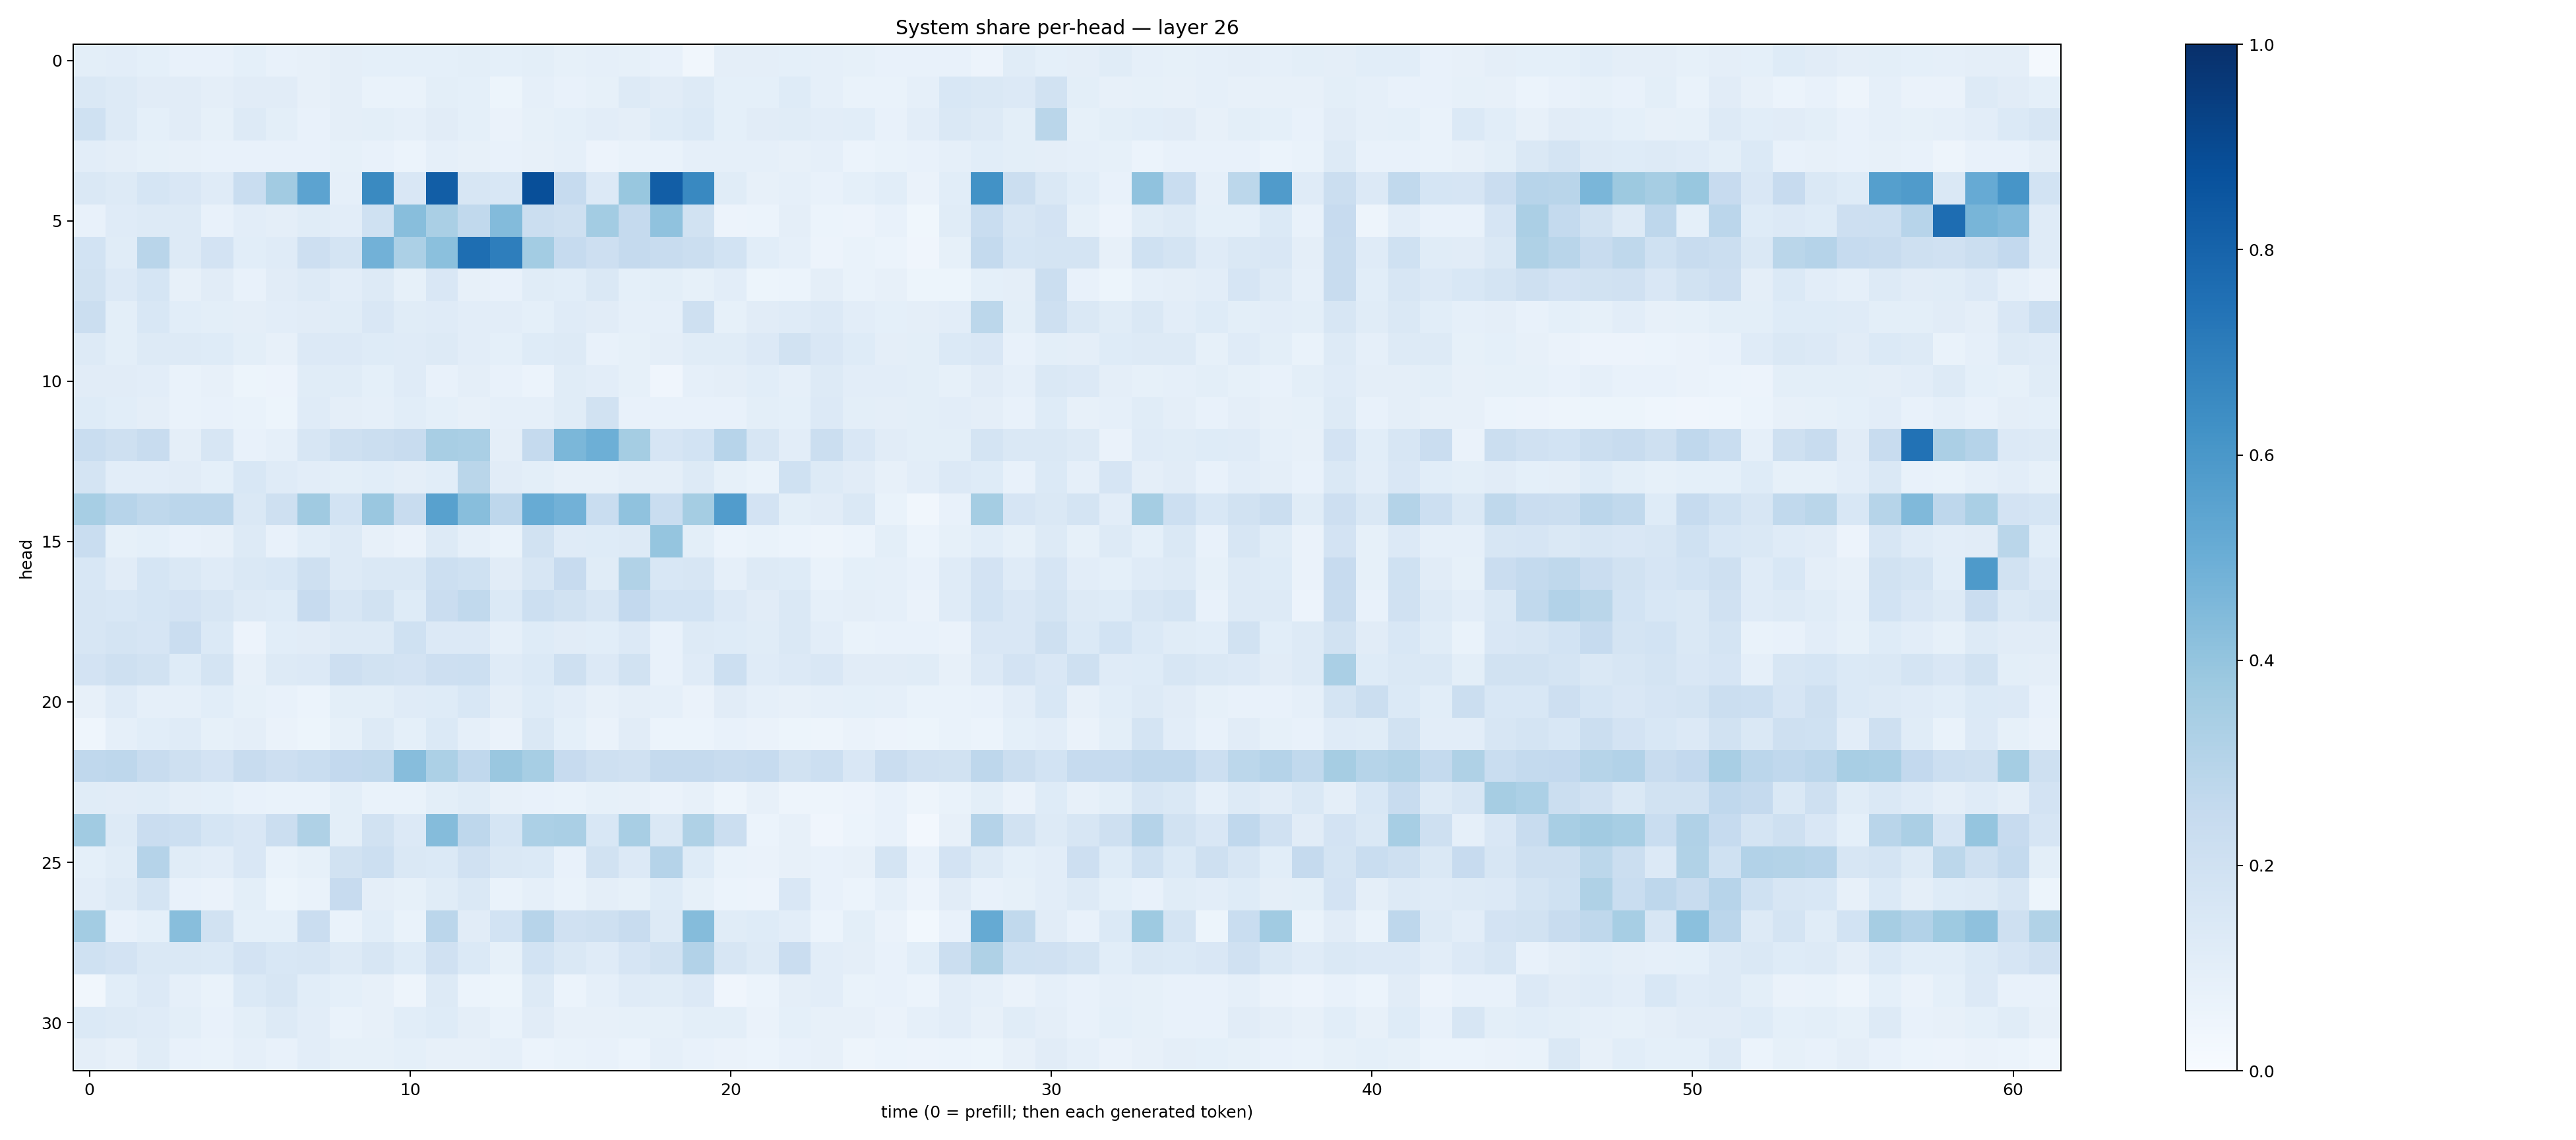

The table this chart was drawn from, first rows:
0.098989055, 0.104370356, 0.090010576, 0.07166663, 0.07421247, 0.090677, 0.071833335, 0.0801757, 0.09409813, 0.092134915, 0.092417076, 0.093102366, 0.099256374, 0.091112636, 0.10050329, 0.08215676, 0.08778459, 0.08266268, 0.07763261, 0.034892146, 0.09569708, 0.09454072, 0.09184365, 0.08647496
0.1451, 0.1287, 0.1111, 0.1127, 0.09671, 0.1102, 0.1112, 0.0804, 0.09586, 0.06955, 0.06818, 0.09887, 0.09021, 0.05342, 0.08659, 0.07207, 0.08561, 0.1327, 0.1102, 0.1322, 0.09368, 0.09022, 0.1243, 0.08596
0.1998, 0.1261, 0.09239, 0.1097, 0.08586, 0.126, 0.0999, 0.07493, 0.09708, 0.1001, 0.08887, 0.1119, 0.09288, 0.06609, 0.08461, 0.09106, 0.1036, 0.09575, 0.123, 0.1403, 0.0937, 0.1125, 0.1166, 0.104
0.1035, 0.09529, 0.0857, 0.07817, 0.07078, 0.07303, 0.07109, 0.07127, 0.08236, 0.07348, 0.06194, 0.08861, 0.07986, 0.07101, 0.0795, 0.08939, 0.05472, 0.06758, 0.06779, 0.08603, 0.08721, 0.08916, 0.08128, 0.08888
0.1441, 0.1306, 0.1711, 0.1488, 0.1194, 0.2324, 0.363, 0.5434, 0.08977, 0.655, 0.1502, 0.8217, 0.1621, 0.156, 0.8815, 0.2469, 0.134, 0.3893, 0.822, 0.6601, 0.1172, 0.08127, 0.08668, 0.07308
0.0743, 0.1176, 0.1305, 0.1276, 0.0738, 0.1032, 0.09564, 0.1146, 0.1044, 0.2014, 0.4282, 0.3367, 0.2644, 0.4404, 0.2235, 0.2106, 0.3593, 0.2538, 0.4079, 0.1933, 0.05723, 0.06101, 0.09659, 0.06119
0.1848, 0.1136, 0.2891, 0.1267, 0.1803, 0.1056, 0.1182, 0.2144, 0.1789, 0.4832, 0.3304, 0.4204, 0.7586, 0.6955, 0.3558, 0.2476, 0.2139, 0.2507, 0.2372, 0.2247, 0.1852, 0.1073, 0.08858, 0.05722
0.1907, 0.136, 0.1715, 0.08063, 0.1114, 0.07655, 0.1117, 0.1326, 0.1049, 0.1257, 0.08545, 0.1511, 0.07843, 0.0728, 0.1135, 0.1085, 0.1428, 0.0917, 0.09975, 0.08226, 0.1024, 0.05102, 0.06029, 0.09379
0.2211, 0.09881, 0.1531, 0.1058, 0.1002, 0.09465, 0.1024, 0.1122, 0.1149, 0.1498, 0.1133, 0.1204, 0.104, 0.105, 0.09361, 0.1188, 0.1119, 0.08865, 0.08723, 0.204, 0.08554, 0.1101, 0.1191, 0.1366
0.1325, 0.1009, 0.1311, 0.1275, 0.1216, 0.1006, 0.08185, 0.1359, 0.1353, 0.125, 0.1199, 0.1262, 0.1053, 0.09199, 0.1245, 0.1293, 0.07352, 0.08471, 0.09413, 0.1148, 0.1135, 0.1352, 0.1875, 0.1512
0.1114, 0.1106, 0.1053, 0.06782, 0.07851, 0.05127, 0.05733, 0.1148, 0.1165, 0.09194, 0.1192, 0.07483, 0.09665, 0.07456, 0.06155, 0.1159, 0.1042, 0.08386, 0.04183, 0.08783, 0.09505, 0.1089, 0.08827, 0.1274
0.1227, 0.109, 0.09603, 0.06747, 0.07152, 0.06814, 0.05347, 0.1202, 0.09467, 0.08647, 0.1088, 0.09254, 0.07962, 0.08648, 0.08599, 0.117, 0.1926, 0.07201, 0.07367, 0.07372, 0.07237, 0.09847, 0.0934, 0.1328
0.2324, 0.2101, 0.2388, 0.09616, 0.1628, 0.0708, 0.08941, 0.1598, 0.2054, 0.2198, 0.2404, 0.3419, 0.3395, 0.09553, 0.2519, 0.458, 0.494, 0.3551, 0.1676, 0.1868, 0.2932, 0.1593, 0.1039, 0.2231
0.1764, 0.1022, 0.1017, 0.1098, 0.09002, 0.1558, 0.1208, 0.1051, 0.09944, 0.1084, 0.09467, 0.1091, 0.2886, 0.1123, 0.09879, 0.08132, 0.0818, 0.09482, 0.09378, 0.1294, 0.08466, 0.06923, 0.2011, 0.1296
0.3446, 0.2937, 0.2717, 0.2819, 0.2843, 0.1447, 0.21, 0.3677, 0.1861, 0.3852, 0.2383, 0.5583, 0.4292, 0.2761, 0.5111, 0.4833, 0.2332, 0.4072, 0.2329, 0.3551, 0.5765, 0.1827, 0.09967, 0.1106
0.2328, 0.08577, 0.09196, 0.07509, 0.08161, 0.1325, 0.07331, 0.1077, 0.1279, 0.08008, 0.06603, 0.126, 0.08743, 0.06713, 0.1891, 0.12, 0.1247, 0.1326, 0.3959, 0.09856, 0.0605, 0.068, 0.05968, 0.0476
0.1525, 0.1094, 0.1701, 0.1469, 0.1207, 0.1482, 0.1527, 0.2064, 0.129, 0.1478, 0.1474, 0.2169, 0.201, 0.1124, 0.1598, 0.2457, 0.1165, 0.3143, 0.1546, 0.1602, 0.08859, 0.13, 0.1238, 0.06921
0.1622, 0.1527, 0.1684, 0.1801, 0.1617, 0.1301, 0.1214, 0.2424, 0.1635, 0.1878, 0.1215, 0.2287, 0.265, 0.139, 0.2177, 0.1937, 0.159, 0.2593, 0.1863, 0.1872, 0.1361, 0.1102, 0.1466, 0.08718
0.158, 0.178, 0.1678, 0.2284, 0.1403, 0.05768, 0.1086, 0.1119, 0.1301, 0.1291, 0.1994, 0.1354, 0.1336, 0.08866, 0.1243, 0.1119, 0.1063, 0.1356, 0.07654, 0.1321, 0.1247, 0.1171, 0.1416, 0.1048
0.1817, 0.2059, 0.191, 0.1245, 0.1738, 0.07972, 0.1259, 0.1331, 0.2126, 0.1917, 0.1812, 0.2146, 0.2179, 0.118, 0.1378, 0.207, 0.1343, 0.1951, 0.07654, 0.1184, 0.2162, 0.1204, 0.1337, 0.1499
0.08152, 0.1172, 0.08891, 0.08909, 0.1074, 0.08374, 0.07084, 0.06157, 0.09859, 0.0981, 0.1204, 0.1249, 0.154, 0.09606, 0.1216, 0.1049, 0.07976, 0.09403, 0.0895, 0.06563, 0.1128, 0.08916, 0.0807, 0.08749
0.04365, 0.08643, 0.1062, 0.1176, 0.08265, 0.09541, 0.06465, 0.05353, 0.0839, 0.1285, 0.08988, 0.139, 0.0895, 0.06322, 0.1461, 0.09137, 0.06639, 0.1118, 0.06106, 0.06035, 0.07141, 0.06639, 0.05398, 0.04973
0.2668, 0.2762, 0.2389, 0.2087, 0.1814, 0.235, 0.2127, 0.2326, 0.258, 0.2637, 0.4335, 0.3302, 0.2695, 0.383, 0.3439, 0.2429, 0.2096, 0.1976, 0.2533, 0.2521, 0.2383, 0.2487, 0.1913, 0.2149
0.1166, 0.1128, 0.1149, 0.09552, 0.08987, 0.07416, 0.07003, 0.06875, 0.1004, 0.06855, 0.07007, 0.1002, 0.1167, 0.07819, 0.07772, 0.06656, 0.08375, 0.0795, 0.06508, 0.08197, 0.05067, 0.07839, 0.04811, 0.0499
0.3638, 0.127, 0.2297, 0.218, 0.1688, 0.1492, 0.2242, 0.324, 0.1009, 0.1952, 0.1347, 0.4355, 0.2769, 0.1715, 0.3315, 0.3362, 0.1527, 0.3431, 0.1471, 0.323, 0.2222, 0.06125, 0.07815, 0.04058
0.09064, 0.1145, 0.3034, 0.1161, 0.1048, 0.1507, 0.06854, 0.08532, 0.1893, 0.2186, 0.147, 0.1369, 0.1984, 0.1424, 0.1374, 0.07382, 0.1904, 0.1364, 0.3041, 0.1229, 0.06816, 0.06599, 0.07906, 0.07087
0.1017, 0.1253, 0.1757, 0.07354, 0.06321, 0.1008, 0.05198, 0.07016, 0.2452, 0.09557, 0.08334, 0.1142, 0.1424, 0.06938, 0.08799, 0.06848, 0.09376, 0.08501, 0.1246, 0.08416, 0.06188, 0.05856, 0.149, 0.07703
0.3592, 0.07759, 0.09186, 0.4262, 0.1896, 0.0936, 0.0908, 0.2298, 0.06975, 0.1079, 0.06649, 0.2814, 0.111, 0.1873, 0.2959, 0.1961, 0.2105, 0.2393, 0.1294, 0.4341, 0.1133, 0.1239, 0.1027, 0.05931
0.2027, 0.1802, 0.1477, 0.1464, 0.1402, 0.1824, 0.154, 0.1607, 0.1311, 0.1611, 0.1226, 0.1976, 0.1373, 0.08536, 0.1868, 0.1452, 0.1195, 0.1658, 0.1897, 0.3112, 0.1573, 0.1266, 0.2271, 0.1054
0.03397, 0.1069, 0.1342, 0.08795, 0.07003, 0.1383, 0.1586, 0.1056, 0.09229, 0.07955, 0.04693, 0.1315, 0.05955, 0.05374, 0.1271, 0.05961, 0.08628, 0.121, 0.1165, 0.1338, 0.04189, 0.06114, 0.09536, 0.1036
0.1391, 0.1256, 0.1173, 0.09777, 0.07714, 0.09797, 0.1281, 0.1039, 0.067, 0.0817, 0.106, 0.1233, 0.09392, 0.06697, 0.1104, 0.0787, 0.08022, 0.0835, 0.0842, 0.1001, 0.09964, 0.06561, 0.09275, 0.08058
0.09757, 0.08139, 0.1155, 0.07765, 0.06806, 0.08679, 0.07378, 0.1026, 0.08537, 0.08435, 0.09124, 0.08171, 0.08079, 0.08819, 0.06157, 0.06852, 0.07229, 0.05903, 0.08857, 0.07051, 0.06551, 0.06143, 0.07188, 0.07946
